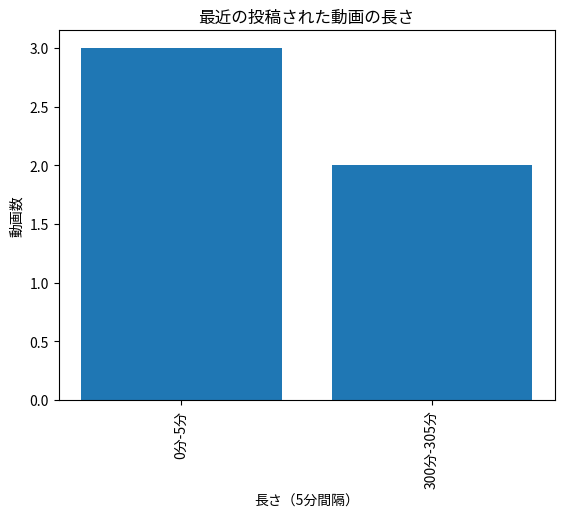

Write Python code to recreate this figure.
import matplotlib.pyplot as plt
from datetime import timedelta
from collections import Counter

data = ['6分10秒', '4分40秒', '5分5秒','4分5秒','5分5秒']

# データを秒単位に変換する関数
def convert_to_seconds(time):
    time_components = time.split('分')
    minutes = int(time_components[0])
    seconds = int(time_components[1].replace('秒', ''))
    return minutes * 60 + seconds

# データを秒単位に変換してリストに格納
seconds_data = [convert_to_seconds(time) for time in data]

# 5分間隔でデータをグループ化
grouped_data = Counter([(sec // 300) * 300 for sec in seconds_data])

# グラフの設定
labels = [f"{i}分-{i+5}分" for i in range(0, max(grouped_data) + 1, 300)]
plt.bar(range(len(grouped_data)), grouped_data.values())
plt.xlabel('長さ（5分間隔）')
plt.ylabel('動画数')
plt.title('最近の投稿された動画の長さ')

# X軸の目盛りとラベルの設定
plt.xticks(range(len(grouped_data)), labels, rotation='vertical')

# グラフを表示
plt.show()
